Run: headless pygame with SDL's dummy video driver; simulated clock (each Clock.tick advances the game by its frame time, no real sleeping); random seed 0; keys injected as events and as key.get_pressed() state; no mouse input.
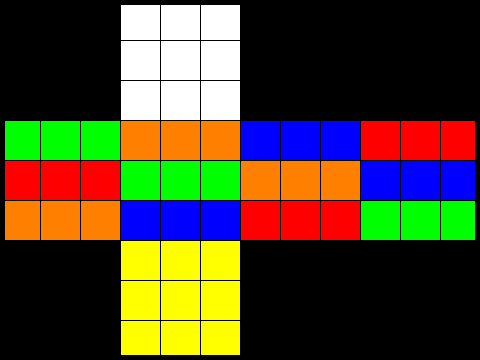
Frame 1 of 4 · flips 1–60 · no input
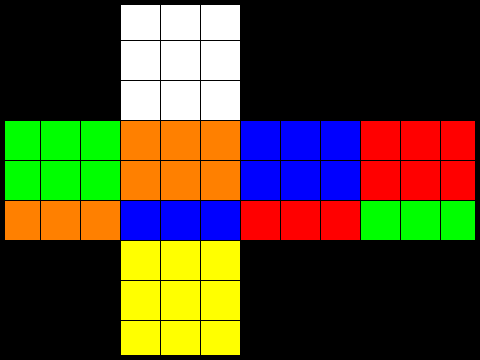
Frame 2 of 4 · flips 61–180 · tapped SPACE, RETURN · held RIGHT (→), D
Frame 3 of 4 · flips 181–300 · held DOWN (↓), S · screen unchanged from frame 2, image omitted
Frame 4 of 4 · flips 301–420 · held LEFT (←), A, UP (↑), W · screen same as frame 1, image omitted

The pygame program that drew these frames:

# 3x3 kocka
# y z
# |/
# +-x
class Cube:
    def __init__(self, position):
        self.position = position
        self.CUBE_NUM_ROWS = len(position)
        self.CUBE_NUM_COLUMNS = len(position[0])
        self.CUBE_END_POSITION = self._generate_end_position()

    def __str__(self):
        cube_string = ""
        for i in range(self.CUBE_NUM_ROWS):
            for j in range(self.CUBE_NUM_COLUMNS):
                cube_string += str(self.position[i][j])
            cube_string += "\n"

        return cube_string

    # a végső állapot definiálása
    def _generate_end_position(self):
        # y
        # end_position = [[" ", " ", " ", "n", "n", "n", " ", " ", " ", " ", " ", " "],
        #                 [" ", " ", " ", "n", "n", "n", " ", " ", " ", " ", " ", " "],
        #                 [" ", " ", " ", "n", "n", "n", " ", " ", " ", " ", " ", " "],
        #                 ["z", "z", "z", "f", "f", "f", "s", "s", "s", "k", "k", "k"],
        #                 ["z", "z", "z", "f", "f", "f", "s", "s", "s", "k", "k", "k"],
        #                 ["z", "z", "z", "f", "f", "f", "s", "s", "s", "k", "k", "k"], # x
        #                 [" ", " ", " ", "p", "p", "p", " ", " ", " ", " ", " ", " "],
        #                 [" ", " ", " ", "p", "p", "p", " ", " ", " ", " ", " ", " "],
        #                 [" ", " ", " ", "p", "p", "p", " ", " ", " ", " ", " ", " "]]

        # y
        end_position = [
            [" ", " ", " ", "f", "f", "f", " ", " ", " ", " ", " ", " "],
            [" ", " ", " ", "f", "f", "f", " ", " ", " ", " ", " ", " "],
            [" ", " ", " ", "f", "f", "f", " ", " ", " ", " ", " ", " "],
            ["n", "n", "n", "k", "k", "k", "p", "p", "p", "z", "z", "z"],
            ["n", "n", "n", "k", "k", "k", "p", "p", "p", "z", "z", "z"],
            ["n", "n", "n", "k", "k", "k", "p", "p", "p", "z", "z", "z"],  # x
            [" ", " ", " ", "s", "s", "s", " ", " ", " ", " ", " ", " "],
            [" ", " ", " ", "s", "s", "s", " ", " ", " ", " ", " ", " "],
            [" ", " ", " ", "s", "s", "s", " ", " ", " ", " ", " ", " "],
        ]

        return end_position

    # tekerés
    def _rot_x1(self, cw):  # óramutató járásával egyezik-e
        cc = [list(row) for row in self.position]
        f1, f2, f3 = cc[0][3], cc[1][3], cc[2][3]
        k1, k2, k3 = cc[3][3], cc[4][3], cc[5][3]
        s1, s2, s3 = cc[6][3], cc[7][3], cc[8][3]
        z1, z2, z3 = cc[3][11], cc[4][11], cc[5][11]
        n1, n2, n3 = cc[3][0], cc[4][0], cc[5][0]
        n4, n5 = cc[3][1], cc[5][1]
        n6, n7, n8 = cc[3][2], cc[4][2], cc[5][2]

        cc[0][3], cc[1][3], cc[2][3] = (k1, k2, k3) if cw else (z3, z2, z1)
        cc[3][3], cc[4][3], cc[5][3] = (s1, s2, s3) if cw else (f1, f2, f3)
        cc[6][3], cc[7][3], cc[8][3] = (z3, z2, z1) if cw else (k1, k2, k3)
        cc[3][11], cc[4][11], cc[5][11] = (f3, f2, f1) if cw else (s3, s2, s1)
        cc[3][0], cc[4][0], cc[5][0] = (n6, n4, n1) if cw else (n3, n5, n8)
        cc[3][1], cc[5][1] = (n7, n2) if cw else (n2, n7)
        cc[3][2], cc[4][2], cc[5][2] = (n8, n5, n3) if cw else (n1, n4, n8)

        return cc

    def _rot_x2(self, cw):  # óramutató járásával egyezik-e
        cc = [list(row) for row in self.position]
        f1, f2, f3 = cc[0][4], cc[1][4], cc[2][4]
        k1, k2, k3 = cc[3][4], cc[4][4], cc[5][4]
        s1, s2, s3 = cc[6][4], cc[7][4], cc[8][4]
        z1, z2, z3 = cc[3][10], cc[4][10], cc[5][10]

        cc[0][4], cc[1][4], cc[2][4] = (k1, k2, k3) if cw else (z3, z2, z1)
        cc[3][4], cc[4][4], cc[5][4] = (s1, s2, s3) if cw else (f1, f2, f3)
        cc[6][4], cc[7][4], cc[8][4] = (z3, z2, z1) if cw else (k1, k2, k3)
        cc[3][10], cc[4][10], cc[5][10] = (f3, f2, f1) if cw else (s3, s2, s1)

        return cc

    def _rot_x3(self, cw):  # óramutató járásával egyezik-e
        cc = [list(row) for row in self.position]
        f1, f2, f3 = cc[0][5], cc[1][5], cc[2][5]
        k1, k2, k3 = cc[3][5], cc[4][5], cc[5][5]
        s1, s2, s3 = cc[6][5], cc[7][5], cc[8][5]
        z1, z2, z3 = cc[3][9], cc[4][9], cc[5][9]
        p1, p2, p3 = cc[3][6], cc[4][6], cc[5][6]
        p4, p5 = cc[3][7], cc[5][7]
        p6, p7, p8 = cc[3][8], cc[4][8], cc[5][8]

        cc[0][5], cc[1][5], cc[2][5] = (k1, k2, k3) if cw else (z3, z2, z1)
        cc[3][5], cc[4][5], cc[5][5] = (s1, s2, s3) if cw else (f1, f2, f3)
        cc[6][5], cc[7][5], cc[8][5] = (z3, z2, z1) if cw else (k1, k2, k3)
        cc[3][9], cc[4][9], cc[5][9] = (f3, f2, f1) if cw else (s3, s2, s1)
        cc[3][6], cc[4][6], cc[5][6] = (p3, p5, p8) if cw else (p6, p4, p1)
        cc[3][7], cc[5][7] = (p2, p7) if cw else (p7, p2)
        cc[3][8], cc[4][8], cc[5][8] = (p1, p4, p8) if cw else (p8, p5, p3)

        return cc

    def _rot_y1(self, cw):  # óramutató járásával egyezik-e
        cc = [list(row) for row in self.position]
        n1, n2, n3 = cc[5][0], cc[5][1], cc[5][2]
        k1, k2, k3 = cc[5][3], cc[5][4], cc[5][5]
        p1, p2, p3 = cc[5][6], cc[5][7], cc[5][8]
        z1, z2, z3 = cc[5][9], cc[5][10], cc[5][11]
        s1, s2, s3 = cc[6][3], cc[7][3], cc[8][3]
        s4, s5 = cc[6][4], cc[8][4]
        s6, s7, s8 = cc[6][5], cc[7][5], cc[8][5]

        cc[5][0], cc[5][1], cc[5][2] = (k1, k2, k3) if cw else (z1, z2, z3)
        cc[5][3], cc[5][4], cc[5][5] = (p1, p2, p3) if cw else (n1, n2, n3)
        cc[5][6], cc[5][7], cc[5][8] = (z1, z2, z3) if cw else (k1, k2, k3)
        cc[5][9], cc[5][10], cc[5][11] = (n1, n2, n3) if cw else (p1, p2, p3)
        cc[6][3], cc[7][3], cc[8][3] = (s6, s4, s1) if cw else (s3, s5, s8)
        cc[6][4], cc[8][4] = (s7, s2) if cw else (s2, s7)
        cc[6][5], cc[7][5], cc[8][5] = (s8, s5, s3) if cw else (s1, s4, s8)

        return cc

    def _rot_y2(self, cw):  # óramutató járásával egyezik-e
        cc = [list(row) for row in self.position]
        n1, n2, n3 = cc[4][0], cc[4][1], cc[4][2]
        k1, k2, k3 = cc[4][3], cc[4][4], cc[4][5]
        p1, p2, p3 = cc[4][6], cc[4][7], cc[4][8]
        z1, z2, z3 = cc[4][9], cc[4][10], cc[4][11]

        cc[4][0], cc[4][1], cc[4][2] = (k1, k2, k3) if cw else (z1, z2, z3)
        cc[4][3], cc[4][4], cc[4][5] = (p1, p2, p3) if cw else (n1, n2, n3)
        cc[4][6], cc[4][7], cc[4][8] = (z1, z2, z3) if cw else (k1, k2, k3)
        cc[4][9], cc[4][10], cc[4][11] = (n1, n2, n3) if cw else (p1, p2, p3)

        return cc

    def _rot_y3(self, cw):  # óramutató járásával egyezik-e
        cc = [list(row) for row in self.position]
        n1, n2, n3 = cc[3][0], cc[3][1], cc[3][2]
        k1, k2, k3 = cc[3][3], cc[3][4], cc[3][5]
        p1, p2, p3 = cc[3][6], cc[3][7], cc[3][8]
        z1, z2, z3 = cc[3][9], cc[3][10], cc[3][11]
        f1, f2, f3 = cc[0][3], cc[1][3], cc[2][3]
        f4, f5 = cc[0][4], cc[2][4]
        f6, f7, f8 = cc[0][5], cc[1][5], cc[2][5]

        cc[3][0], cc[3][1], cc[3][2] = (k1, k2, k3) if cw else (z1, z2, z3)
        cc[3][3], cc[3][4], cc[3][5] = (p1, p2, p3) if cw else (n1, n2, n3)
        cc[3][6], cc[3][7], cc[3][8] = (z1, z2, z3) if cw else (k1, k2, k3)
        cc[3][9], cc[3][10], cc[3][11] = (n1, n2, n3) if cw else (p1, p2, p3)
        cc[0][3], cc[1][3], cc[2][3] = (f3, f5, f8) if cw else (f6, f4, f1)
        cc[0][4], cc[2][4] = (f2, f7) if cw else (f7, f2)
        cc[0][5], cc[1][5], cc[2][5] = (f1, f4, f8) if cw else (f8, f5, f3)

        return cc

    def _rot_z1(self, cw):  # óramutató járásával egyezik-e
        cc = [list(row) for row in self.position]
        n1, n2, n3 = cc[3][2], cc[4][2], cc[5][2]
        f1, f2, f3 = cc[2][3], cc[2][4], cc[2][5]
        p1, p2, p3 = cc[3][6], cc[4][6], cc[5][6]
        s1, s2, s3 = cc[6][3], cc[6][4], cc[6][5]
        k1, k2, k3 = cc[3][3], cc[4][3], cc[5][3]
        k4, k5 = cc[3][4], cc[5][4]
        k6, k7, k8 = cc[3][5], cc[4][5], cc[5][5]

        cc[3][2], cc[4][2], cc[5][2] = (s1, s2, s3) if cw else (f3, f2, f1)
        cc[2][3], cc[2][4], cc[2][5] = (n3, n2, n1) if cw else (p1, p2, p3)
        cc[3][6], cc[4][6], cc[5][6] = (f1, f2, f3) if cw else (s3, s2, s1)
        cc[6][3], cc[6][4], cc[6][5] = (p3, p2, p1) if cw else (n1, n2, n3)
        cc[3][3], cc[4][3], cc[5][3] = (k3, k5, k8) if cw else (k6, k4, k1)
        cc[3][4], cc[5][4] = (k2, k7) if cw else (k7, k2)
        cc[3][5], cc[4][5], cc[5][5] = (k1, k4, k8) if cw else (k8, k5, k3)

        return cc

    def _rot_z2(self, cw):  # óramutató járásával egyezik-e
        cc = [list(row) for row in self.position]
        n1, n2, n3 = cc[3][1], cc[4][1], cc[5][1]
        f1, f2, f3 = cc[1][3], cc[1][4], cc[1][5]
        p1, p2, p3 = cc[3][7], cc[4][7], cc[5][7]
        s1, s2, s3 = cc[7][3], cc[7][4], cc[7][5]

        cc[3][1], cc[4][1], cc[5][1] = (s1, s2, s3) if cw else (f3, f2, f1)
        cc[1][3], cc[1][4], cc[1][5] = (n3, n2, n1) if cw else (p1, p2, p3)
        cc[3][7], cc[4][7], cc[5][7] = (f1, f2, f3) if cw else (s3, s2, s1)
        cc[7][3], cc[7][4], cc[7][5] = (p3, p2, p1) if cw else (n1, n2, n3)

        return cc

    def _rot_z3(self, cw):  # óramutató járásával egyezik-e
        cc = [list(row) for row in self.position]
        n1, n2, n3 = cc[3][0], cc[4][0], cc[5][0]
        f1, f2, f3 = cc[0][3], cc[0][4], cc[0][5]
        p1, p2, p3 = cc[3][8], cc[4][8], cc[5][8]
        s1, s2, s3 = cc[8][3], cc[8][4], cc[8][5]
        z1, z2, z3 = cc[3][9], cc[4][9], cc[5][9]
        z4, z5 = cc[3][10], cc[5][10]
        z6, z7, z8 = cc[3][11], cc[4][11], cc[5][11]

        cc[3][0], cc[4][0], cc[5][0] = (s1, s2, s3) if cw else (f3, f2, f1)
        cc[0][3], cc[0][4], cc[0][5] = (n3, n2, n1) if cw else (p1, p2, p3)
        cc[3][8], cc[4][8], cc[5][8] = (f1, f2, f3) if cw else (s3, s2, s1)
        cc[8][3], cc[8][4], cc[8][5] = (p3, p2, p1) if cw else (n1, n2, n3)
        cc[3][9], cc[4][9], cc[5][9] = (z6, z4, z1) if cw else (z3, z5, z8)
        cc[3][10], cc[5][10] = (z7, z2) if cw else (z2, z7)
        cc[3][11], cc[4][11], cc[5][11] = (z8, z5, z3) if cw else (z1, z4, z8)

        return cc

    def get_moves(self):
        moves = []
        moves.append(Cube(self._rot_x1(True)))
        moves.append(Cube(self._rot_x1(False)))
        moves.append(Cube(self._rot_x2(True)))
        moves.append(Cube(self._rot_x2(False)))
        moves.append(Cube(self._rot_x3(True)))
        moves.append(Cube(self._rot_x3(False)))
        moves.append(Cube(self._rot_y1(True)))
        moves.append(Cube(self._rot_y1(False)))
        moves.append(Cube(self._rot_y2(True)))
        moves.append(Cube(self._rot_y2(False)))
        moves.append(Cube(self._rot_y3(True)))
        moves.append(Cube(self._rot_y3(False)))
        moves.append(Cube(self._rot_z1(True)))
        moves.append(Cube(self._rot_z1(False)))
        moves.append(Cube(self._rot_z2(True)))
        moves.append(Cube(self._rot_z2(False)))
        moves.append(Cube(self._rot_z3(True)))
        moves.append(Cube(self._rot_z3(False)))

        return moves


_list = []


class RunCubeSolver:
    def __init__(self, initial_cube):
        self._initial_cube = initial_cube

    def print_solution(self):
        print("A megoldás lépései:\n")
        for s in self._initial_cube.solution:
            _list.append(s)
            print(s)

    def run(self):
        self._initial_cube.do_algorithm()


class CubeSolver:
    def __init__(self, initial_cube):
        self.start = initial_cube

    def do_algorithm(self):
        queue = [[self.start]]
        expanded = []
        num_expanded_nodes = 0
        path = None

        while queue:
            path = queue[0]
            queue.pop(0)
            end_node = path[-1]

            if end_node.position in expanded:
                continue

            for move in end_node.get_moves():
                if move.position in expanded:
                    continue
                queue.append(path + [move])

            expanded.append(end_node.position)
            num_expanded_nodes += 1

            if end_node.position == end_node.CUBE_END_POSITION:
                break

        self.num_expanded_nodes = num_expanded_nodes
        self.solution = path


if __name__ == "__main__":
    # cube = Cube([[" ", " ", " ", "z", "s", "f", " ", " ", " ", " ", " ", " "],
    #                 [" ", " ", " ", "f", "n", "s", " ", " ", " ", " ", " ", " "],
    #                 [" ", " ", " ", "p", "k", "f", " ", " ", " ", " ", " ", " "],
    #                 ["p", "z", "k", "s", "p", "z", "p", "f", "p", "s", "p", "k"],
    #                 ["k", "z", "n", "z", "f", "z", "p", "s", "n", "k", "k", "z"],
    #                 ["n", "s", "n", "f", "p", "s", "n", "f", "s", "f", "s", "k"],
    #                 [" ", " ", " ", "z", "f", "k", " ", " ", " ", " ", " ", " "],
    #                 [" ", " ", " ", "n", "p", "n", " ", " ", " ", " ", " ", " "],
    #                 [" ", " ", " ", "z", "k", "n", " ", " ", " ", " ", " ", " "]])

    cube = Cube(
        [
            [" ", " ", " ", "f", "f", "f", " ", " ", " ", " ", " ", " "],
            [" ", " ", " ", "f", "f", "f", " ", " ", " ", " ", " ", " "],
            [" ", " ", " ", "f", "f", "f", " ", " ", " ", " ", " ", " "],
            ["z", "z", "z", "n", "n", "n", "k", "k", "k", "p", "p", "p"],
            ["p", "p", "p", "z", "z", "z", "n", "n", "n", "k", "k", "k"],
            ["n", "n", "n", "k", "k", "k", "p", "p", "p", "z", "z", "z"],
            [" ", " ", " ", "s", "s", "s", " ", " ", " ", " ", " ", " "],
            [" ", " ", " ", "s", "s", "s", " ", " ", " ", " ", " ", " "],
            [" ", " ", " ", "s", "s", "s", " ", " ", " ", " ", " ", " "],
        ]
    )
    p = RunCubeSolver(CubeSolver(cube))
    p.run()
    p.print_solution()

import pygame
import random

pygame.font.init()

block = 40
unit_w = 12
unit_h = 9
gw = block * unit_w  # rács szélesség
gh = block * unit_h  # rács magasság
win_w = gw  # ablak szélesség
win_h = gh  # ablak magasság
tlx = 0  # bal felső sarok x
tly = 0  # bal felső sarok y


def grid_draw(surface, row, column):
    for i in range(row):
        pygame.draw.line(
            surface, (0, 0, 0), (tlx, tly + i * block), (tlx + gw, tly + i * block)
        )  # horizontális vonalak
        for j in range(column):
            pygame.draw.line(
                surface, (0, 0, 0), (tlx + j * block, tly), (tlx + j * block, tly + gh)
            )  # vertikális vonalak


def window_draw(surface, grid):
    colors = {
        " ": (0, 0, 0),
        "f": (255, 255, 255),
        "n": (255, 128, 0),
        "k": (0, 0, 255),
        "p": (255, 0, 0),
        "z": (0, 255, 0),
        "s": (255, 255, 0),
    }

    for i in range(len(grid)):
        for j in range(len(grid[i])):
            pygame.draw.rect(
                surface,
                colors[grid[i][j]],
                (tlx + j * block, tly + i * block, block, block),
                0,
            )

    # rács és szegély megjelenítése
    grid_draw(surface, unit_h, unit_w)
    pygame.draw.rect(surface, (0, 0, 0), (tlx, tly, gw, gh), 5)


window = pygame.display.set_mode((win_w, win_h))
pygame.display.set_caption("Rubik kocka megoldása")

global grid
grid = _list
run = True
i = 0

while run:
    for event in pygame.event.get():
        if event.type == pygame.QUIT:
            run = False
            pygame.display.quit()
            quit()

        if event.type == pygame.KEYDOWN:
            if event.key == pygame.K_LEFT:
                i -= 1
                if i < 0:
                    i = 0
            elif event.key == pygame.K_RIGHT:
                i += 1
                if i >= len(grid):
                    i = len(grid) - 1

    window_draw(window, grid[i].position)
    pygame.display.update()
